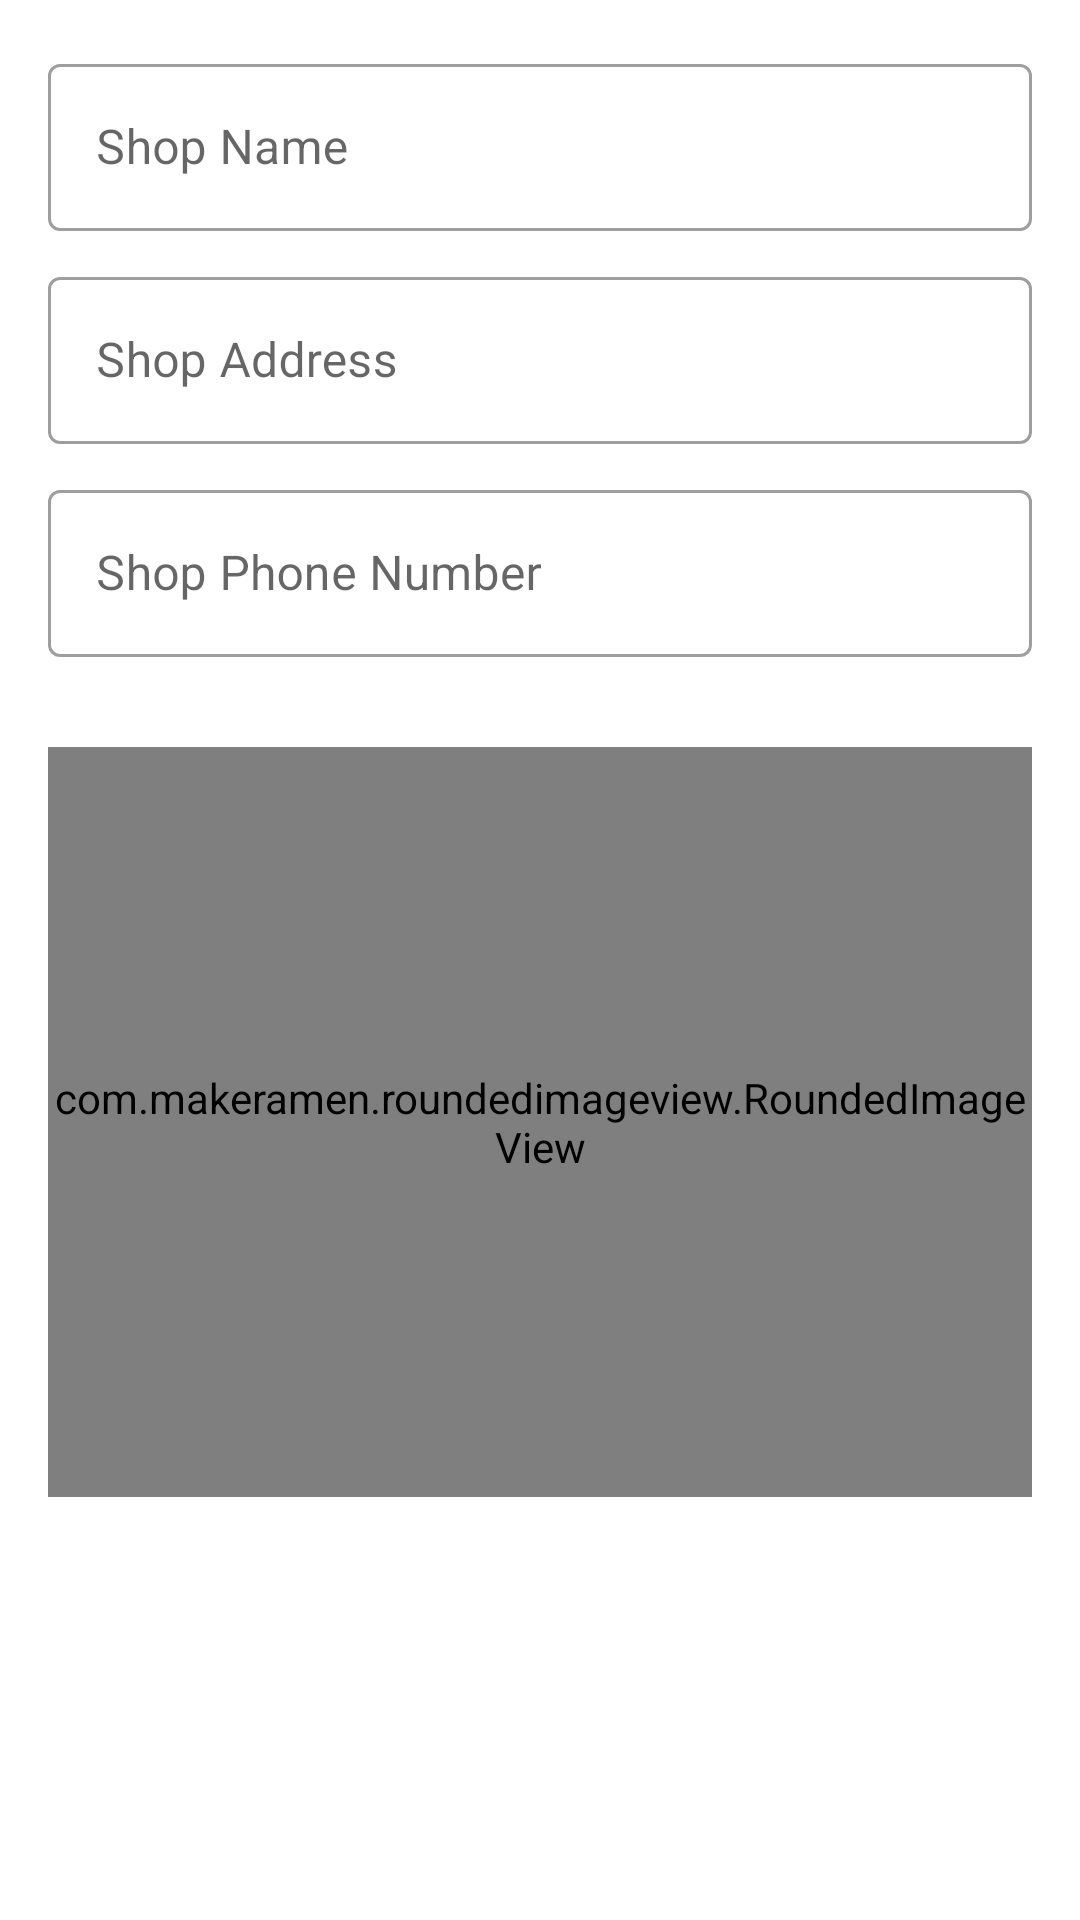

Layout XML and referenced resources for this Android screen:
<!-- AndroidManifest.xml: application theme Theme.Salwa -->
<!-- res/layout/activity_admin_list_detail.xml -->
<?xml version="1.0" encoding="utf-8"?>
<ScrollView xmlns:android="http://schemas.android.com/apk/res/android"
    xmlns:app="http://schemas.android.com/apk/res-auto"
    xmlns:tools="http://schemas.android.com/tools"
    android:layout_width="match_parent"
    android:layout_height="match_parent"
    tools:context=".homepage.ui.account.admin.AdminListDetailActivity">

    <androidx.constraintlayout.widget.ConstraintLayout
        android:layout_width="match_parent"
        android:layout_height="wrap_content">


        <com.google.android.material.textfield.TextInputLayout
            android:id="@+id/textInputLayout8"
            style="@style/Widget.MaterialComponents.TextInputLayout.OutlinedBox"
            android:layout_width="match_parent"
            android:layout_height="wrap_content"
            android:layout_marginTop="16dp"
            android:layout_marginStart="16dp"
            android:layout_marginEnd="16dp"
            app:layout_constraintEnd_toEndOf="parent"
            app:layout_constraintStart_toStartOf="parent"
            app:layout_constraintTop_toBottomOf="@+id/progressBar">

            <com.google.android.material.textfield.TextInputEditText
                android:id="@+id/shopName"
                android:layout_width="match_parent"
                android:layout_height="wrap_content"
                android:hint="Shop Name"
                android:enabled="false"
                android:inputType="textCapWords" />

        </com.google.android.material.textfield.TextInputLayout>

        <com.google.android.material.textfield.TextInputLayout
            android:id="@+id/textInputLayout9"
            style="@style/Widget.MaterialComponents.TextInputLayout.OutlinedBox"
            android:layout_width="match_parent"
            android:layout_height="wrap_content"
            android:layout_marginStart="16dp"
            android:layout_marginTop="10dp"
            android:layout_marginEnd="16dp"
            app:layout_constraintEnd_toEndOf="parent"
            app:layout_constraintStart_toStartOf="parent"
            app:layout_constraintTop_toBottomOf="@+id/textInputLayout8">

            <com.google.android.material.textfield.TextInputEditText
                android:id="@+id/shopAddress"
                android:layout_width="match_parent"
                android:layout_height="wrap_content"
                android:hint="Shop Address"
                android:enabled="false"
                android:inputType="textCapWords" />

        </com.google.android.material.textfield.TextInputLayout>

        <com.google.android.material.textfield.TextInputLayout
            android:id="@+id/textInputLayout10"
            style="@style/Widget.MaterialComponents.TextInputLayout.OutlinedBox"
            android:layout_width="match_parent"
            android:layout_height="wrap_content"
            android:layout_marginStart="16dp"
            android:layout_marginTop="10dp"
            android:layout_marginEnd="16dp"
            app:layout_constraintEnd_toEndOf="parent"
            app:layout_constraintStart_toStartOf="parent"
            app:layout_constraintTop_toBottomOf="@+id/textInputLayout9">

            <com.google.android.material.textfield.TextInputEditText
                android:id="@+id/shopPhone"
                android:layout_width="match_parent"
                android:layout_height="wrap_content"
                android:hint="Shop Phone Number"
                android:enabled="false"
                android:inputType="phone" />

        </com.google.android.material.textfield.TextInputLayout>

        <com.makeramen.roundedimageview.RoundedImageView
            android:id="@+id/roundedImageView2"
            android:layout_width="0dp"
            android:layout_height="250dp"
            android:layout_marginStart="16dp"
            android:layout_marginTop="30dp"
            android:layout_marginBottom="50dp"
            android:layout_marginEnd="16dp"
            app:layout_constraintBottom_toBottomOf="parent"
            app:layout_constraintEnd_toEndOf="parent"
            app:layout_constraintHorizontal_bias="0.0"
            app:layout_constraintStart_toStartOf="parent"
            app:layout_constraintTop_toBottomOf="@+id/textInputLayout10"
            app:layout_constraintVertical_bias="0.0"
            app:riv_border_color="@color/secondary"
            app:riv_border_width="3dp"
            app:riv_corner_radius="12dp" />



        <ProgressBar
            android:id="@+id/progressBar"
            android:layout_width="wrap_content"
            android:layout_height="wrap_content"
            android:layout_marginEnd="16dp"
            android:layout_marginTop="16dp"
            android:visibility="gone"
            app:layout_constraintEnd_toEndOf="parent"
            app:layout_constraintTop_toTopOf="parent" />


    </androidx.constraintlayout.widget.ConstraintLayout>
</ScrollView>
<!-- resources referenced by this layout -->
<resources>
  <color name="secondary">#FCCE60</color>
  <style name="Theme.Salwa" parent="Theme.MaterialComponents.DayNight.DarkActionBar">
          
          <item name="colorPrimary">@color/primary</item>
          <item name="colorPrimaryVariant">@color/primary</item>
          <item name="colorOnPrimary">@color/white</item>
          
          <item name="colorSecondary">@color/teal_200</item>
          <item name="colorSecondaryVariant">@color/teal_700</item>
          <item name="colorOnSecondary">@color/black</item>
          
          <item name="android:statusBarColor" tools:targetApi="l">?attr/colorPrimaryVariant</item>
          
      </style>
  <color name="primary">#972A43</color>
  <color name="white">#FFFFFFFF</color>
  <color name="teal_200">#FF03DAC5</color>
  <color name="teal_700">#FF018786</color>
  <color name="black">#FF000000</color>
</resources>
